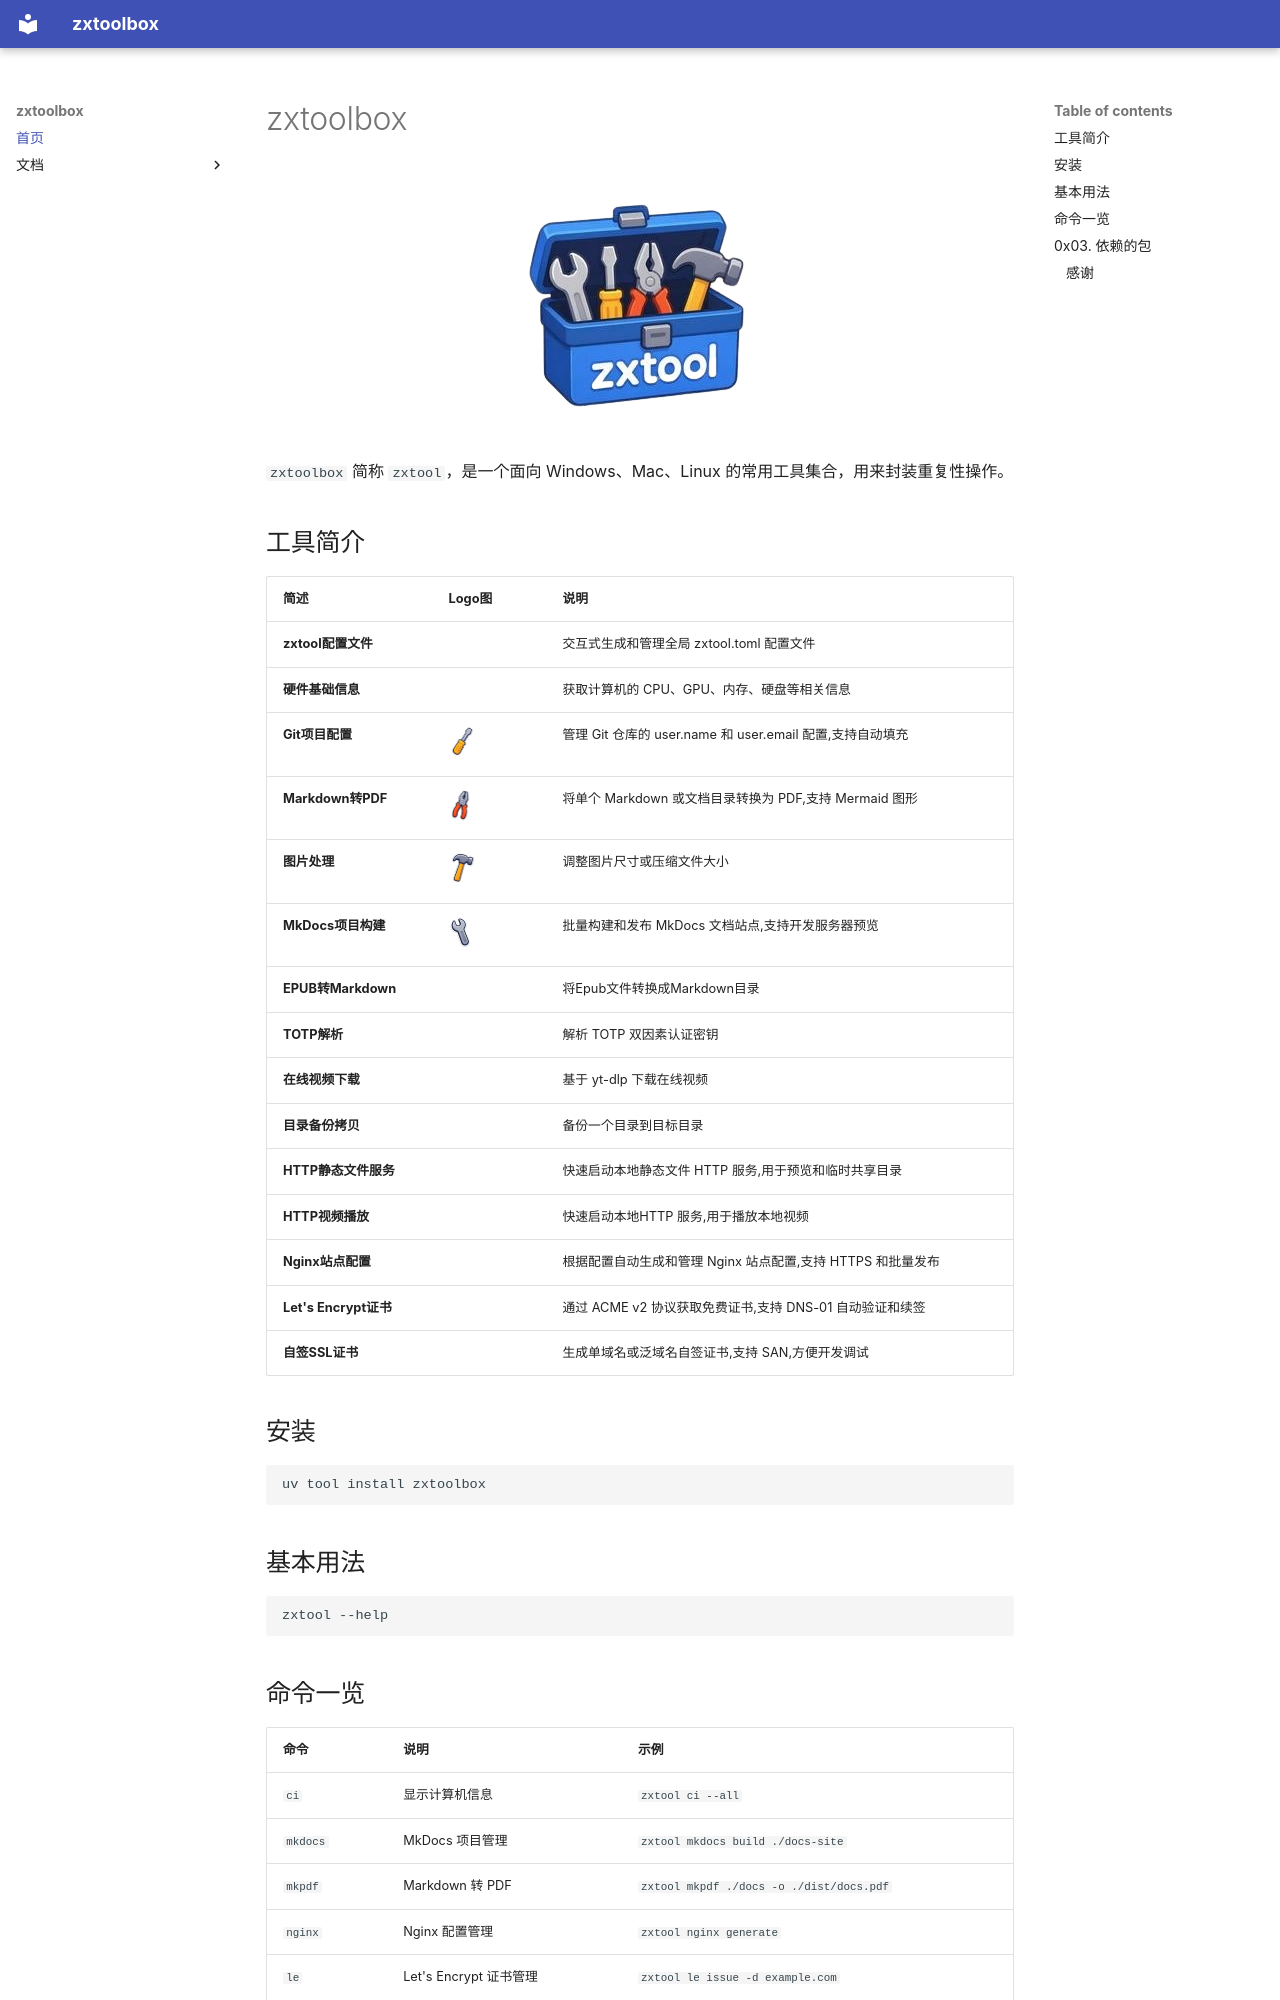

repository: smallzh/zxtoolbox · page: index.html · generator: mkdocs

# zxtoolbox

<div align="center">
<img src = "./assets/images/logo.webp" />
</div>

`zxtoolbox` 简称 `zxtool`，是一个面向 Windows、Mac、Linux 的常用工具集合，用来封装重复性操作。

## 工具简介

| 简述 | Logo图 | 说明 |
| --- | --- | --- |
| **zxtool配置文件**||交互式生成和管理全局 zxtool.toml 配置文件
| **硬件基础信息**| |获取计算机的 CPU、GPU、内存、硬盘等相关信息
| **Git项目配置**|<img src = "./assets/images/screwdriver.webp" style="height:32px;"/>|管理 Git 仓库的 user.name 和 user.email 配置,支持自动填充
| **Markdown转PDF**|<img src = "./assets/images/pliers.webp" style="height:32px;"/>|将单个 Markdown 或文档目录转换为 PDF,支持 Mermaid 图形
| **图片处理**|<img src = "./assets/images/hammer.webp" style="height:32px;"/>|调整图片尺寸或压缩文件大小
| **MkDocs项目构建**|<img src = "./assets/images/wrench.webp" style="height:32px;"/>|批量构建和发布 MkDocs 文档站点,支持开发服务器预览
| **EPUB转Markdown**||将Epub文件转换成Markdown目录
| **TOTP解析**||解析 TOTP 双因素认证密钥
| **在线视频下载**||基于 yt-dlp 下载在线视频
| **目录备份拷贝**||备份一个目录到目标目录
| **HTTP静态文件服务**||快速启动本地静态文件 HTTP 服务,用于预览和临时共享目录
| **HTTP视频播放**||快速启动本地HTTP 服务,用于播放本地视频
| **Nginx站点配置**||根据配置自动生成和管理 Nginx 站点配置,支持 HTTPS 和批量发布
| **Let's Encrypt证书**||通过 ACME v2 协议获取免费证书,支持 DNS-01 自动验证和续签
| **自签SSL证书**||生成单域名或泛域名自签证书,支持 SAN,方便开发调试

## 安装

```bash
uv tool install zxtoolbox
```

## 基本用法

```bash
zxtool --help
```
